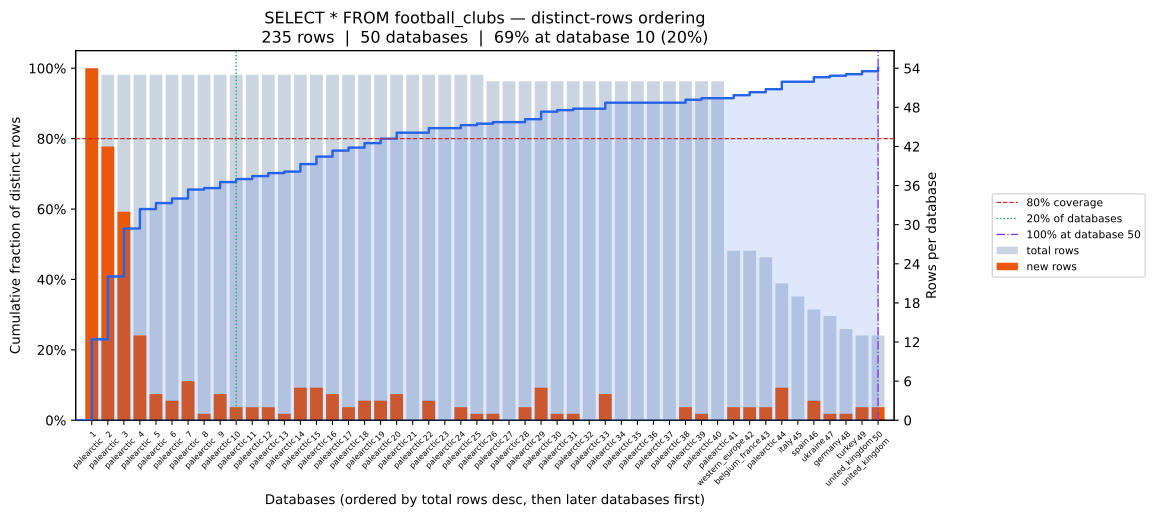

Source data for this figure (header and first rows):
position, database, coverage_pct, total_rows, new_unique_rows
0, palearctic, 22.98, 54, 54
1, palearctic, 40.85, 53, 42
2, palearctic, 54.47, 53, 32
3, palearctic, 60.0, 53, 13
4, palearctic, 61.7, 53, 4
5, palearctic, 62.98, 53, 3
6, palearctic, 65.53, 53, 6
7, palearctic, 65.96, 53, 1
8, palearctic, 67.66, 53, 4
9, palearctic, 68.51, 53, 2
10, palearctic, 69.36, 53, 2
11, palearctic, 70.21, 53, 2
12, palearctic, 70.64, 53, 1
13, palearctic, 72.77, 53, 5
14, palearctic, 74.89, 53, 5
15, palearctic, 76.6, 53, 4
16, palearctic, 77.45, 53, 2
17, palearctic, 78.72, 53, 3
18, palearctic, 80.0, 53, 3
19, palearctic, 81.7, 53, 4
20, palearctic, 81.7, 53, 0
21, palearctic, 82.98, 53, 3
22, palearctic, 82.98, 53, 0
23, palearctic, 83.83, 53, 2
24, palearctic, 84.26, 53, 1
25, palearctic, 84.68, 52, 1
26, palearctic, 84.68, 52, 0
27, palearctic, 85.53, 52, 2
28, palearctic, 87.66, 52, 5
29, palearctic, 88.09, 52, 1
30, palearctic, 88.51, 52, 1
31, palearctic, 88.51, 52, 0
32, palearctic, 90.21, 52, 4
33, palearctic, 90.21, 52, 0
34, palearctic, 90.21, 52, 0
35, palearctic, 90.21, 52, 0
36, palearctic, 90.21, 52, 0
37, palearctic, 91.06, 52, 2
38, palearctic, 91.49, 52, 1
39, palearctic, 91.49, 52, 0
40, western_europe, 92.34, 26, 2
41, belgium_france, 93.19, 26, 2
42, palearctic, 94.04, 25, 2
43, italy, 96.17, 21, 5
44, spain, 96.17, 19, 0
45, ukraine, 97.45, 17, 3
46, germany, 97.87, 16, 1
47, turkey, 98.3, 14, 1
48, united_kingdom, 99.15, 13, 2
49, united_kingdom, 100.0, 13, 2
